Dataset: Images (GitHub, Jarrett-Blair/Intro-to-CV-for-Ecologists). Classes: Brachinus alternans, Brachinus cyanochroaticus, Calathus advena, Carabus maeander maeander, Carabus nemoralis nemoralis, Chlaenius aestivus, Cicindela punctulata, Cyclotrachelus furtivus, Cyclotrachelus torvus, Discoderus parallelus, Discoderus robustus, Euryderus grossus, Pasimachus californicus, Pasimachus elongatus, Pasimachus strenuus, Pasimachus subsulcatus, Patrobus lecontei, Poecilus lucublandus, Pterostichus corvinus, Pterostichus melanarius melanarius, Pterostichus novus, Pterostichus stygicus, Scarites subterraneus, Selenophorus planipennis, Synuchus impunctatus.

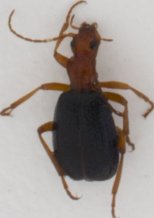
Label: Brachinus alternans

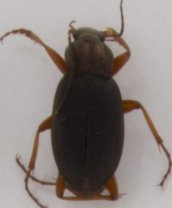
Label: Chlaenius aestivus

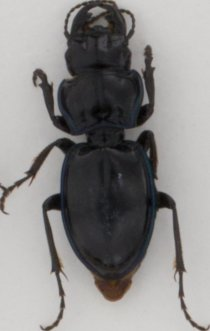
Label: Pasimachus elongatus

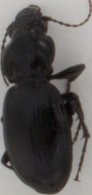
Label: Cyclotrachelus furtivus

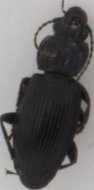
Label: Pterostichus melanarius melanarius

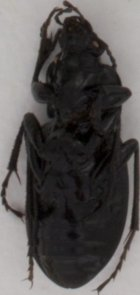
Label: Carabus nemoralis nemoralis
